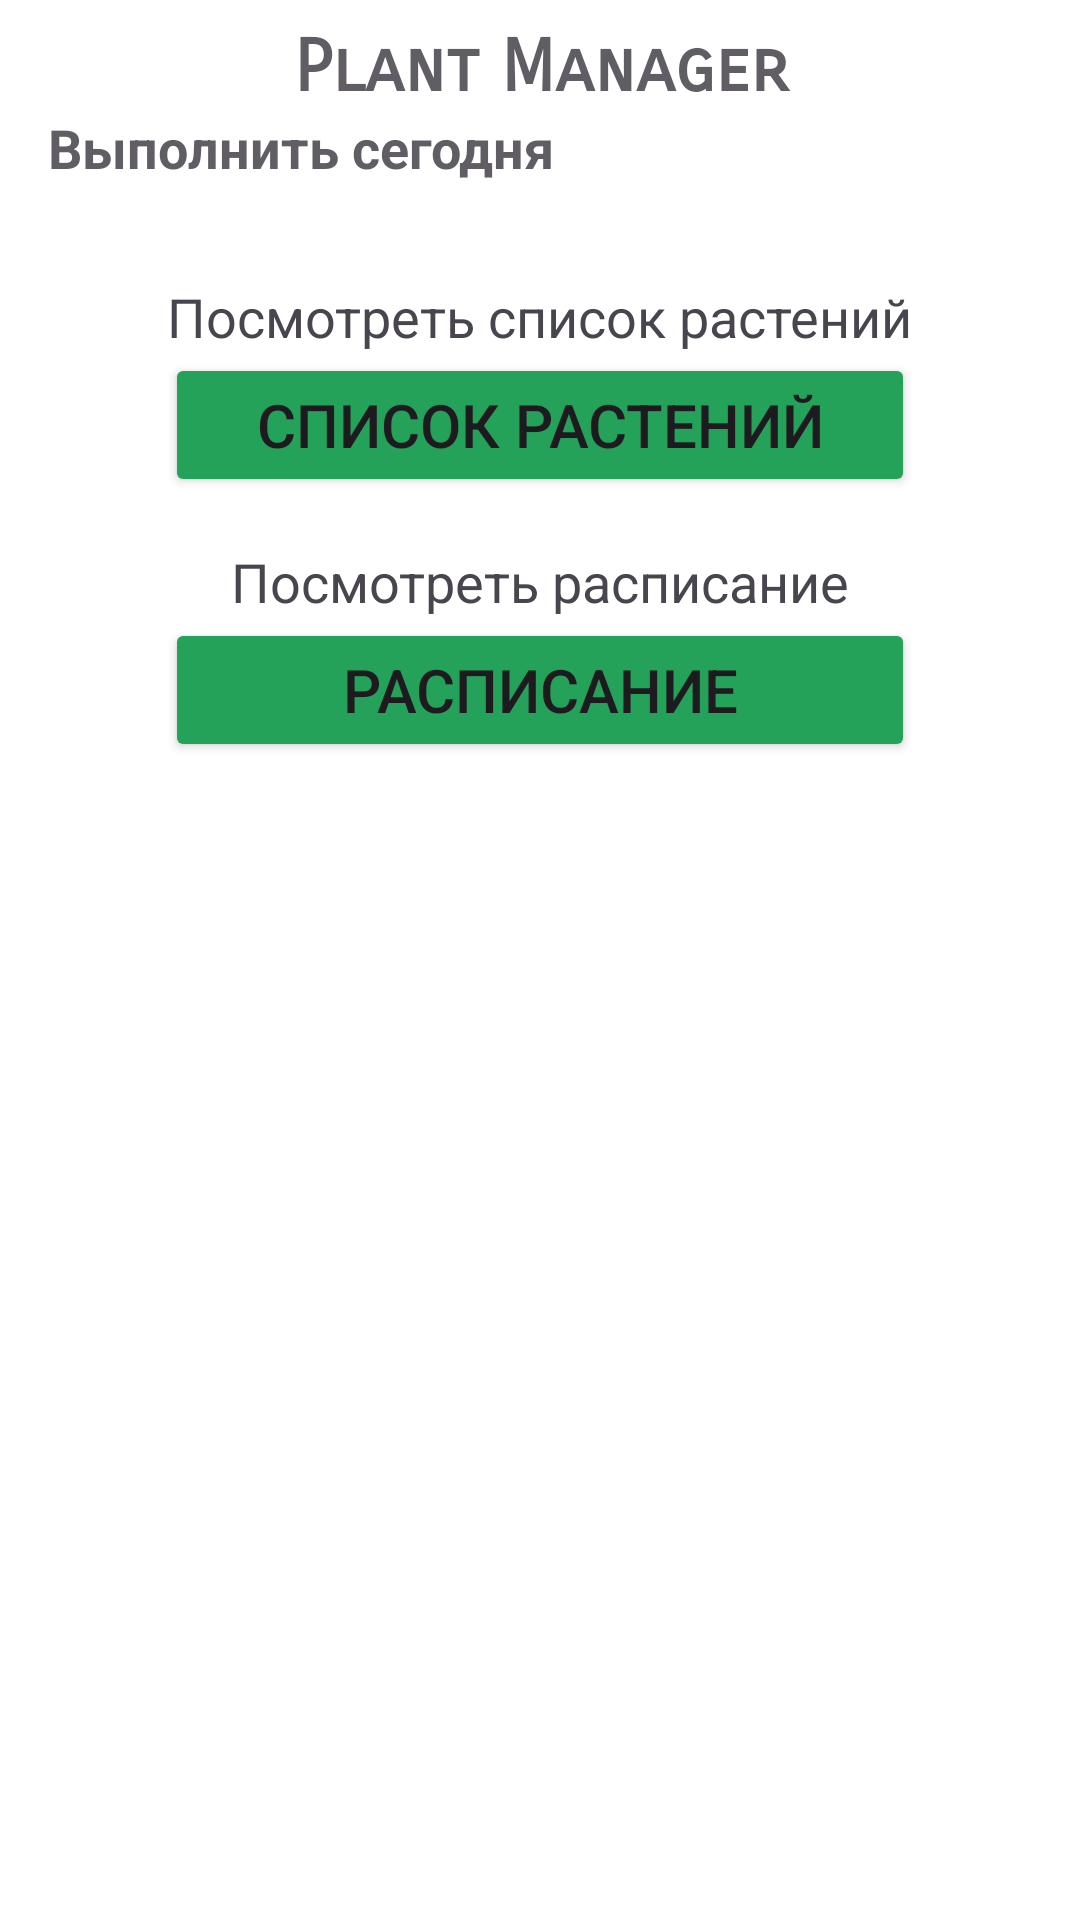

Produce the Android XML layout that renders to this screen, including the resource entries it uses.
<!-- AndroidManifest.xml: application theme Theme.PlantManager -->
<!-- res/layout/activity_main.xml -->
<?xml version="1.0" encoding="utf-8"?>
<ScrollView
    android:layout_marginTop="24dp"
    xmlns:android="http://schemas.android.com/apk/res/android"
    xmlns:app="http://schemas.android.com/apk/res-auto"
    xmlns:tools="http://schemas.android.com/tools"
    android:layout_width="match_parent"
    android:background="@color/primaryColor"
    android:layout_height="match_parent">

    <androidx.constraintlayout.widget.ConstraintLayout
        android:id="@+id/main"
        android:layout_width="match_parent"
        android:layout_height="wrap_content"
        android:background="@color/primaryColor"
        tools:context=".controller.MainActivity">

        <TextView
            android:id="@+id/textView"
            android:layout_width="match_parent"
            android:layout_height="wrap_content"
            android:layout_marginTop="8dp"
            android:fontFamily="sans-serif-smallcaps"
            android:text="@string/app_name"
            android:textAlignment="center"
            android:textColor="@color/textColor"
            android:textSize="24sp"
            android:textStyle="bold"
            app:layout_constraintEnd_toEndOf="parent"
            app:layout_constraintStart_toStartOf="parent"
            app:layout_constraintTop_toTopOf="parent" />

        <TextView
            android:id="@+id/todayTitle"
            android:layout_width="match_parent"
            android:layout_height="wrap_content"
            android:layout_marginStart="16dp"
            android:text="@string/today_actions"
            android:textColor="@color/textColor"
            android:textSize="18sp"
            android:textStyle="bold"
            app:layout_constraintStart_toStartOf="parent"
            app:layout_constraintTop_toBottomOf="@+id/textView" />

        <androidx.recyclerview.widget.RecyclerView
            android:id="@+id/todayActionsList"
            android:layout_width="match_parent"
            android:layout_height="wrap_content"
            android:maxHeight="200dp"
            android:padding="8dp"
            app:layout_constraintStart_toStartOf="parent"
            app:layout_constraintTop_toBottomOf="@+id/todayTitle" />

        <TextView
            android:id="@+id/textView2"
            android:layout_width="wrap_content"
            android:layout_height="wrap_content"
            android:layout_marginTop="16dp"
            android:text="@string/show_plants_list"
            android:textSize="18sp"
            app:layout_constraintEnd_toEndOf="parent"
            app:layout_constraintStart_toStartOf="parent"
            app:layout_constraintTop_toBottomOf="@+id/todayActionsList" />

        <Button
            android:id="@+id/openPlantsList"
            android:layout_width="250dp"
            android:layout_height="48dp"
            android:layout_marginStart="32dp"
            android:layout_marginEnd="32dp"
            android:backgroundTint="@color/accentColor"
            android:onClick="openPlantsList"
            android:text="@string/apps_list"
            android:textSize="20sp"
            app:layout_constraintEnd_toEndOf="parent"
            app:layout_constraintStart_toStartOf="parent"
            app:layout_constraintTop_toBottomOf="@+id/textView2" />

        <TextView
            android:id="@+id/textView3"
            android:layout_width="wrap_content"
            android:layout_height="wrap_content"
            android:layout_marginTop="16dp"
            android:text="@string/show_full_schedule"
            android:textSize="18sp"
            app:layout_constraintEnd_toEndOf="parent"
            app:layout_constraintStart_toStartOf="parent"
            app:layout_constraintTop_toBottomOf="@+id/openPlantsList" />

        <Button
            android:id="@+id/openScheduleBtn"
            android:layout_width="250dp"
            android:layout_height="48dp"
            android:layout_marginStart="32dp"
            android:layout_marginEnd="32dp"
            android:backgroundTint="@color/accentColor"
            android:onClick="openSchedule"
            android:text="@string/schedule"
            android:textSize="20sp"
            app:layout_constraintEnd_toEndOf="parent"
            app:layout_constraintStart_toStartOf="parent"
            app:layout_constraintTop_toBottomOf="@+id/textView3" />

    </androidx.constraintlayout.widget.ConstraintLayout>
</ScrollView>
<!-- resources referenced by this layout -->
<resources>
  <color name="accentColor">#24A25A</color>
  <color name="primaryColor">#FFFFFF</color>
  <color name="textColor">#615D64</color>
  <string name="app_name">Plant Manager</string>
  <string name="apps_list">Список растений</string>
  <string name="schedule">Расписание</string>
  <string name="show_full_schedule">Посмотреть расписание</string>
  <string name="show_plants_list">Посмотреть список растений</string>
  <string name="today_actions">Выполнить сегодня</string>
  <style name="Theme.PlantManager" parent="Base.Theme.PlantManager" />
  <style name="Base.Theme.PlantManager" parent="Theme.Material3.DayNight.NoActionBar">
          
          
      </style>
</resources>
